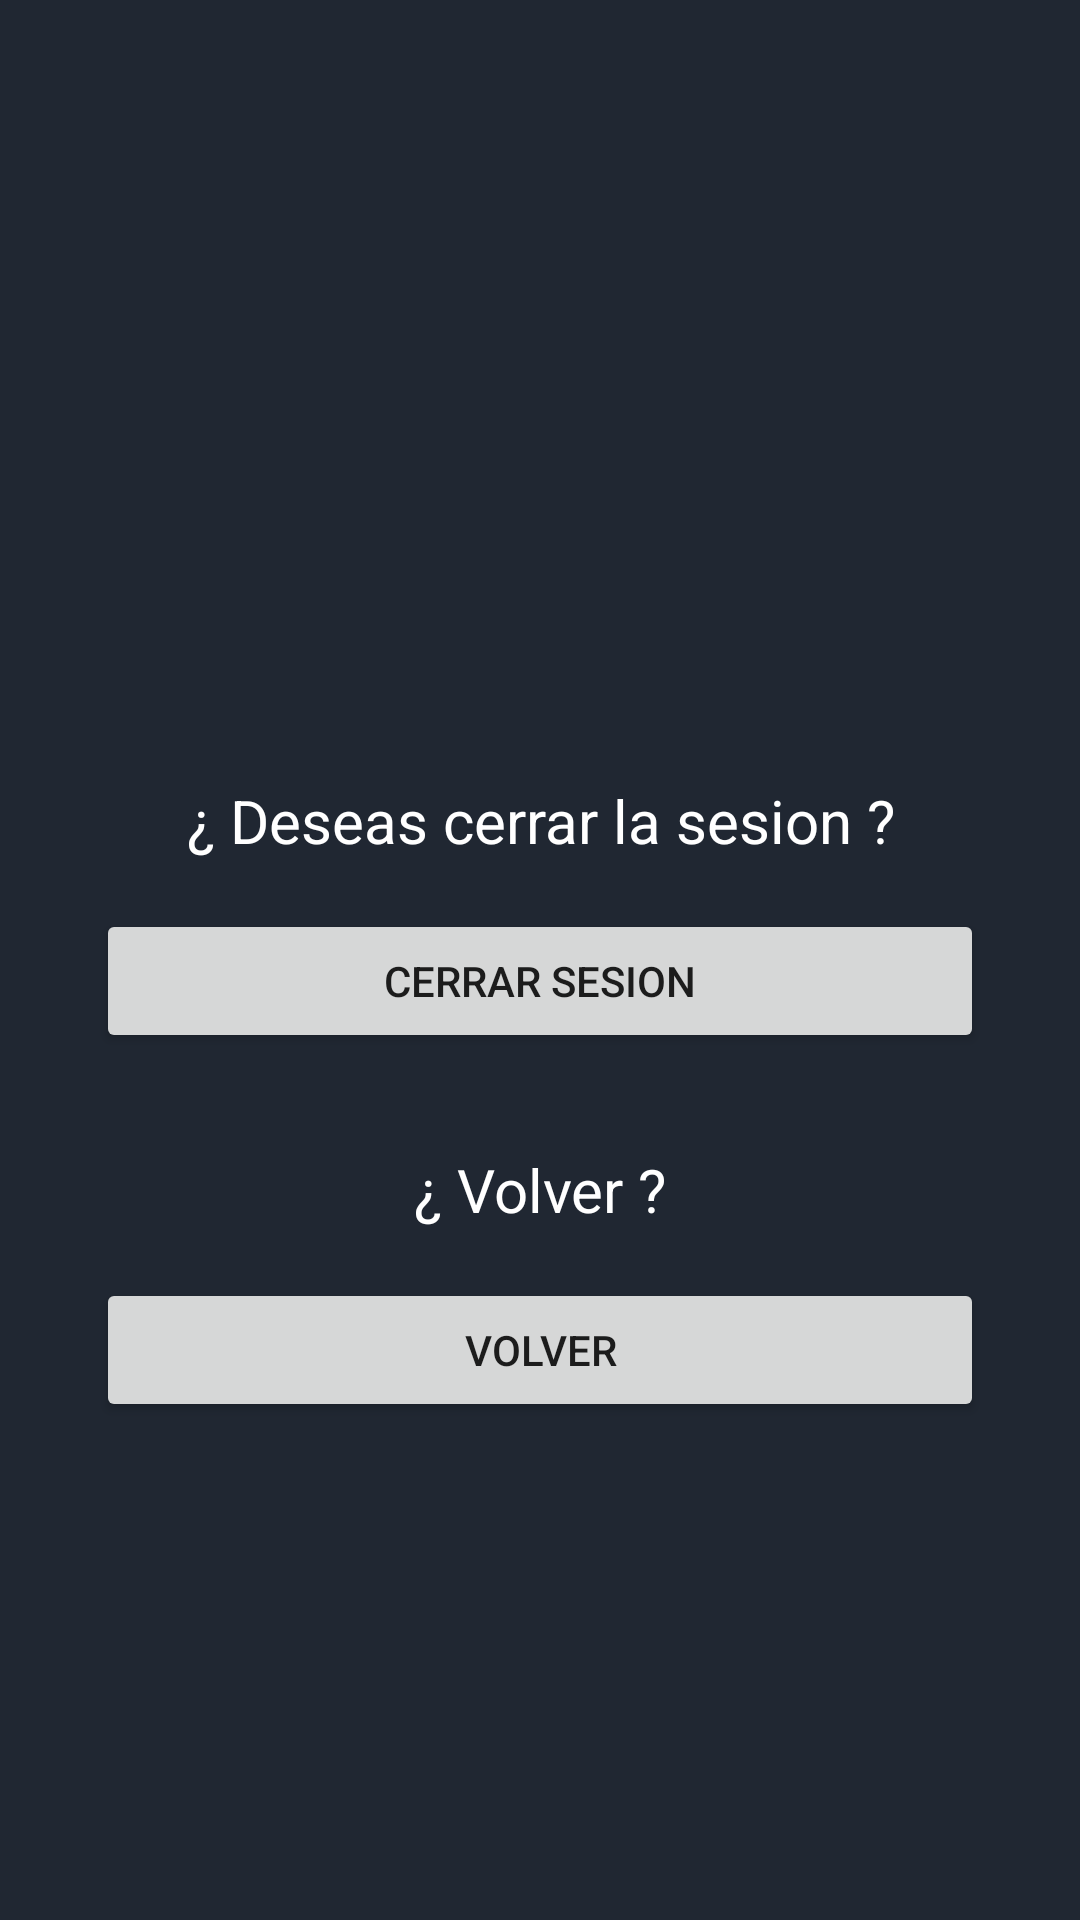

Write the Android layout XML for this screen, with the resource values it uses.
<!-- AndroidManifest.xml: application theme Theme.IniciarSesion -->
<!-- res/layout/cerrar_sesion.xml -->
<?xml version="1.0" encoding="utf-8"?>
<androidx.constraintlayout.widget.ConstraintLayout xmlns:android="http://schemas.android.com/apk/res/android"
    xmlns:app="http://schemas.android.com/apk/res-auto"
    xmlns:tools="http://schemas.android.com/tools"
    android:layout_width="match_parent"
    android:layout_height="match_parent"
    android:background="#202732">

    <TextView
        android:id="@+id/textView4"
        android:layout_width="match_parent"
        android:layout_height="wrap_content"
        android:layout_marginStart="32dp"
        android:layout_marginTop="260dp"
        android:layout_marginEnd="32dp"
        android:gravity="center"
        android:inputType="text"
        android:text="¿ Deseas cerrar la sesion ?"
        android:textColor="@color/white"
        android:textColorHint="#FFFFFF"
        android:textSize="20sp"
        app:layout_constraintEnd_toEndOf="parent"
        app:layout_constraintHorizontal_bias="0.0"
        app:layout_constraintStart_toStartOf="parent"
        app:layout_constraintTop_toTopOf="parent" />

    <TextView
        android:id="@+id/textView5"
        android:layout_width="match_parent"
        android:layout_height="wrap_content"
        android:layout_marginStart="32dp"
        android:layout_marginTop="32dp"
        android:layout_marginEnd="32dp"
        android:gravity="center"
        android:inputType="text"
        android:text="¿ Volver ?"
        android:textColor="@color/white"
        android:textColorHint="#FFFFFF"
        android:textSize="20sp"
        app:layout_constraintEnd_toEndOf="parent"
        app:layout_constraintHorizontal_bias="1.0"
        app:layout_constraintStart_toStartOf="parent"
        app:layout_constraintTop_toBottomOf="@+id/btnCerrarCerrarsesion" />

    <Button
        android:id="@+id/btnVolver"
        android:layout_width="match_parent"
        android:layout_height="wrap_content"
        android:layout_marginStart="32dp"
        android:layout_marginTop="16dp"
        android:layout_marginEnd="32dp"
        android:text="Volver"

        android:textSize="14sp"
        app:layout_constraintEnd_toEndOf="parent"
        app:layout_constraintHorizontal_bias="0.0"
        app:layout_constraintStart_toStartOf="parent"
        app:layout_constraintTop_toBottomOf="@+id/textView5" />

    <Button
        android:id="@+id/btnCerrarCerrarsesion"
        android:layout_width="match_parent"
        android:layout_height="wrap_content"
        android:layout_marginStart="32dp"
        android:layout_marginTop="16dp"
        android:layout_marginEnd="32dp"
        android:text="Cerrar sesion"
        android:textSize="14sp"
        app:layout_constraintEnd_toEndOf="parent"
        app:layout_constraintHorizontal_bias="0.0"
        app:layout_constraintStart_toStartOf="parent"
        app:layout_constraintTop_toBottomOf="@+id/textView4" />
</androidx.constraintlayout.widget.ConstraintLayout>
<!-- resources referenced by this layout -->
<resources>
  <style name="Theme.IniciarSesion" parent="Theme.MaterialComponents.DayNight.DarkActionBar">
          
          <item name="colorPrimary">@color/purple_500</item>
          <item name="colorPrimaryVariant">@color/purple_700</item>
          <item name="colorOnPrimary">@color/white</item>
          
          <item name="colorSecondary">@color/teal_200</item>
          <item name="colorSecondaryVariant">@color/teal_700</item>
          <item name="colorOnSecondary">@color/black</item>
          
          <item name="android:statusBarColor">?attr/colorPrimaryVariant</item>
          
      </style>
  <!-- not gathered from this repository: default colours our renderer supplied (Android Studio template values) -->
  <color name="purple_500">#FF6200EE</color>
  <color name="purple_700">#FF3700B3</color>
  <color name="teal_200">#FF03DAC5</color>
  <color name="teal_700">#FF018786</color>
  <color name="black">#FF000000</color>
  <color name="white">#FFFFFFFF</color>
</resources>
